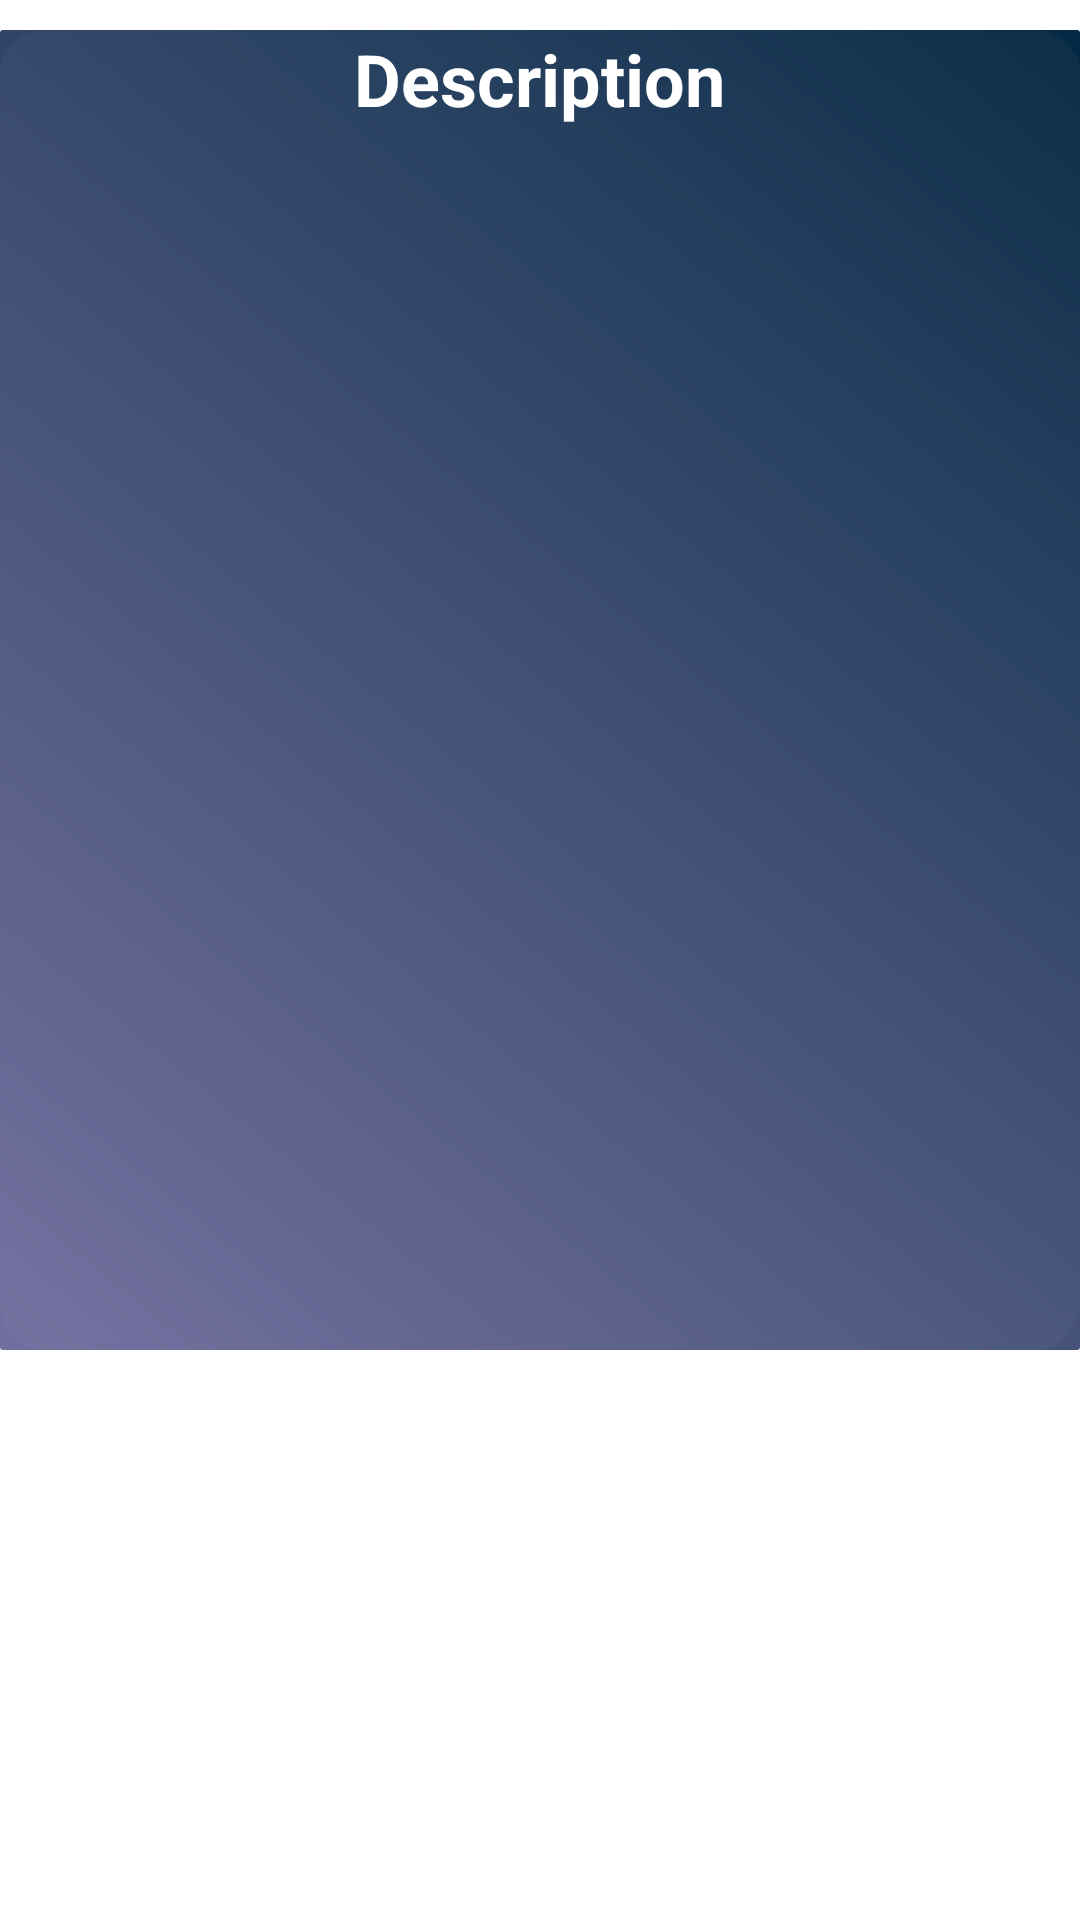

Here is an Android app screen rendered from its layout file. Give the layout XML and the strings, colors and styles it references.
<!-- AndroidManifest.xml: application theme Theme.TravelApp -->
<!-- res/layout/fragment_description.xml -->
<?xml version="1.0" encoding="utf-8"?>
<FrameLayout xmlns:android="http://schemas.android.com/apk/res/android"
    xmlns:tools="http://schemas.android.com/tools"
    android:layout_width="match_parent"
    android:layout_height="match_parent"
    tools:context=".destinationFragments.DescriptionFragment">



                    <RelativeLayout
                        android:id="@+id/card"
                        android:layout_width="match_parent"
                        android:layout_height="wrap_content"
                        android:layout_centerHorizontal="true"
                        android:layout_marginStart="0dp"
                        android:layout_marginTop="10dp"
                        android:foregroundGravity="center|center_horizontal"
                        android:gravity="center|center_horizontal">

                        <View
                            android:id="@+id/card_surface"
                            android:layout_width="match_parent"
                            android:layout_height="440dp"
                            android:layout_marginStart="0dp"
                            android:layout_marginTop="0dp"
                            android:background="@drawable/card_surface_shape"
                            android:foregroundGravity="center_horizontal" />

                        <View
                            android:id="@+id/gousian_layer"
                            android:layout_width="match_parent"
                            android:layout_height="440dp"
                            android:layout_centerHorizontal="true"
                            android:layout_marginStart="0dp"
                            android:layout_marginTop="0dp"
                            android:alpha="0.029999999329448"
                            android:background="@drawable/gousian_layer_shape"
                            android:foregroundGravity="center|center_horizontal" />

                        <TextView
                            android:layout_width="wrap_content"
                            android:layout_height="36dp"
                            android:layout_centerHorizontal="true"
                            android:text="Description"
                            android:textAlignment="center"
                            android:textColor="@color/_bg__credit_card_checkout_____checkout_ek2_color"
                            android:textSize="24sp"
                            android:textStyle="bold" />


                        <ScrollView
                            android:id="@+id/scrollView12"
                            android:layout_width="match_parent"
                            android:layout_height="wrap_content"
                            android:layout_marginTop="50dp"
                            android:nestedScrollingEnabled="true">

                            <TextView
                                android:id="@+id/desc"
                                android:layout_width="400dp"
                                android:layout_height="match_parent"
                                android:textAllCaps="false"
                                android:textColor="@color/_bg__credit_card_checkout_____checkout_ek2_color"
                                android:textSize="24sp"
                                android:textStyle="bold" />
                        </ScrollView>


                    </RelativeLayout>



</FrameLayout>
<!-- resources referenced by this layout -->
<resources>
  <color name="_bg__credit_card_checkout_____checkout_ek2_color">#FFFFFF</color>
  <!-- drawable card_surface_shape (drawable-v24) -->
  <?xml version="1.0" encoding="utf-8"?>
  <shape xmlns:android="http://schemas.android.com/apk/res/android"
  	android:shape="rectangle" >
  	<corners android:radius="1dp" />
  	<solid android:color="@color/card_surface_color" />
  	<gradient android:angle="225" android:type="linear" android:startColor="#ff042843" android:endColor="#ff726e9e" />
  </shape>
  <!-- drawable gousian_layer_shape (drawable-v24) -->
  <?xml version="1.0" encoding="utf-8"?>
  <shape xmlns:android="http://schemas.android.com/apk/res/android"
  	android:shape="rectangle" >
  	<corners android:radius="15dp" />
  	<solid android:color="@color/_bg__credit_card_checkout_____checkout_ek2_color" />
  </shape>
  <style name="Theme.TravelApp" parent="Theme.MaterialComponents.DayNight.DarkActionBar">
          
          <item name="colorPrimary">@color/purple_500</item>
          <item name="colorPrimaryVariant">@color/purple_700</item>
          <item name="colorOnPrimary">@color/white</item>
          
          <item name="colorSecondary">@color/teal_200</item>
          <item name="colorSecondaryVariant">@color/teal_700</item>
          <item name="colorOnSecondary">@color/black</item>
          
          <item name="android:statusBarColor">?attr/colorPrimaryVariant</item>
          
      </style>
  <color name="card_surface_color">#ffffff</color>
  <color name="purple_500">#FF6200EE</color>
  <color name="purple_700">#FF3700B3</color>
  <color name="white">#FFFFFFFF</color>
  <color name="teal_200">#FF03DAC5</color>
  <color name="teal_700">#FF018786</color>
  <color name="black">#FF000000</color>
</resources>
